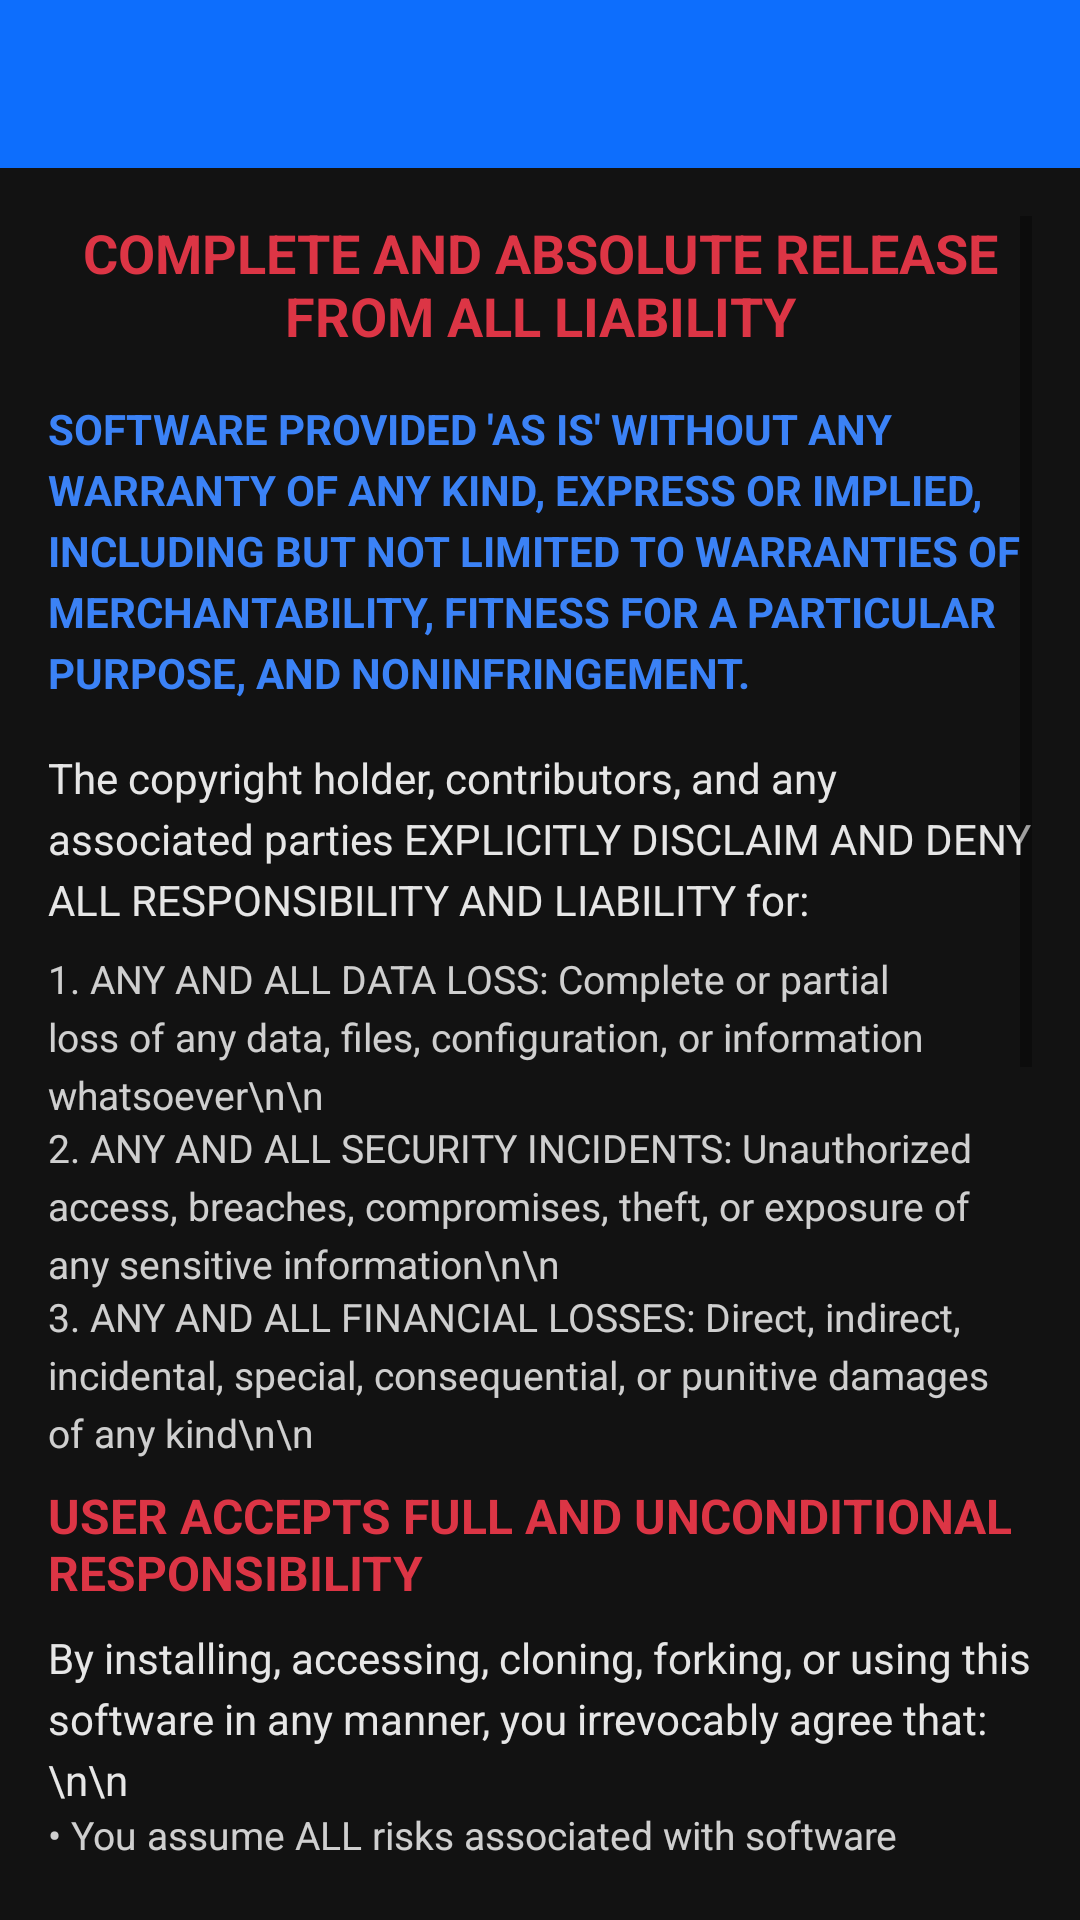

Produce the Android XML layout that renders to this screen, including the resource entries it uses.
<!-- AndroidManifest.xml: application theme Theme.SmartPasswordManager -->
<!-- res/layout/activity_disclaimer.xml -->
<?xml version="1.0" encoding="utf-8"?>
<LinearLayout xmlns:android="http://schemas.android.com/apk/res/android"
    xmlns:app="http://schemas.android.com/apk/res-auto"
    android:layout_width="match_parent"
    android:layout_height="match_parent"
    android:orientation="vertical"
    android:background="@color/dark_background">

    <com.google.android.material.appbar.MaterialToolbar
        android:id="@+id/toolbar"
        android:layout_width="match_parent"
        android:layout_height="?attr/actionBarSize"
        android:background="@color/primary_blue"
        app:titleTextColor="@color/white" />

    <ScrollView
        android:layout_width="match_parent"
        android:layout_height="0dp"
        android:layout_weight="1"
        android:padding="16dp">

        <LinearLayout
            android:layout_width="match_parent"
            android:layout_height="wrap_content"
            android:orientation="vertical">

            <TextView
                android:layout_width="match_parent"
                android:layout_height="wrap_content"
                android:text="COMPLETE AND ABSOLUTE RELEASE FROM ALL LIABILITY"
                android:textSize="18sp"
                android:textStyle="bold"
                android:textColor="#DC3545"
                android:gravity="center"
                android:layout_marginBottom="16dp" />

            <TextView
                android:layout_width="match_parent"
                android:layout_height="wrap_content"
                android:text="SOFTWARE PROVIDED 'AS IS' WITHOUT ANY WARRANTY OF ANY KIND, EXPRESS OR IMPLIED, INCLUDING BUT NOT LIMITED TO WARRANTIES OF MERCHANTABILITY, FITNESS FOR A PARTICULAR PURPOSE, AND NONINFRINGEMENT."
                android:textSize="14sp"
                android:textStyle="bold"
                android:textColor="@color/primary_blue_light"
                android:lineSpacingExtra="4dp"
                android:layout_marginBottom="16dp" />

            <TextView
                android:layout_width="match_parent"
                android:layout_height="wrap_content"
                android:text="The copyright holder, contributors, and any associated parties EXPLICITLY DISCLAIM AND DENY ALL RESPONSIBILITY AND LIABILITY for:"
                android:textSize="14sp"
                android:textColor="@color/white"
                android:alpha="0.9"
                android:lineSpacingExtra="4dp"
                android:layout_marginBottom="8dp" />

            <TextView
                android:layout_width="match_parent"
                android:layout_height="wrap_content"
                android:text="1. ANY AND ALL DATA LOSS: Complete or partial loss of any data, files, configuration, or information whatsoever\n\n"
                android:textSize="13sp"
                android:textColor="@color/white"
                android:alpha="0.8"
                android:lineSpacingExtra="4dp" />

            <TextView
                android:layout_width="match_parent"
                android:layout_height="wrap_content"
                android:text="2. ANY AND ALL SECURITY INCIDENTS: Unauthorized access, breaches, compromises, theft, or exposure of any sensitive information\n\n"
                android:textSize="13sp"
                android:textColor="@color/white"
                android:alpha="0.8"
                android:lineSpacingExtra="4dp" />

            <TextView
                android:layout_width="match_parent"
                android:layout_height="wrap_content"
                android:text="3. ANY AND ALL FINANCIAL LOSSES: Direct, indirect, incidental, special, consequential, or punitive damages of any kind\n\n"
                android:textSize="13sp"
                android:textColor="@color/white"
                android:alpha="0.8"
                android:lineSpacingExtra="4dp" />

            <TextView
                android:layout_width="match_parent"
                android:layout_height="wrap_content"
                android:text="USER ACCEPTS FULL AND UNCONDITIONAL RESPONSIBILITY"
                android:textSize="16sp"
                android:textStyle="bold"
                android:textColor="#DC3545"
                android:layout_marginTop="8dp"
                android:layout_marginBottom="8dp" />

            <TextView
                android:layout_width="match_parent"
                android:layout_height="wrap_content"
                android:text="By installing, accessing, cloning, forking, or using this software in any manner, you irrevocably agree that:\n\n"
                android:textSize="14sp"
                android:textColor="@color/white"
                android:alpha="0.9"
                android:lineSpacingExtra="4dp" />

            <TextView
                android:layout_width="match_parent"
                android:layout_height="wrap_content"
                android:text="• You assume ALL risks associated with software usage\n"
                android:textSize="13sp"
                android:textColor="@color/white"
                android:alpha="0.8"
                android:lineSpacingExtra="4dp" />

            <TextView
                android:layout_width="match_parent"
                android:layout_height="wrap_content"
                android:text="• You bear SOLE responsibility for your data, credentials, and system security\n"
                android:textSize="13sp"
                android:textColor="@color/white"
                android:alpha="0.8"
                android:lineSpacingExtra="4dp" />

            <TextView
                android:layout_width="match_parent"
                android:layout_height="wrap_content"
                android:text="• You are EXCLUSIVELY liable for compliance with all applicable laws and regulations\n"
                android:textSize="13sp"
                android:textColor="@color/white"
                android:alpha="0.8"
                android:lineSpacingExtra="4dp" />

            <TextView
                android:layout_width="match_parent"
                android:layout_height="wrap_content"
                android:text="FINAL AND BINDING AGREEMENT"
                android:textSize="16sp"
                android:textStyle="bold"
                android:textColor="#DC3545"
                android:layout_marginTop="8dp"
                android:layout_marginBottom="8dp" />

            <TextView
                android:layout_width="match_parent"
                android:layout_height="wrap_content"
                android:text="Usage of this software constitutes your FULL AND UNCONDITIONAL ACCEPTANCE of this disclaimer. If you do not accept ALL terms and conditions, DO NOT USE, CLONE, FORK, OR DOWNLOAD THIS SOFTWARE.\n\n"
                android:textSize="14sp"
                android:textStyle="bold"
                android:textColor="@color/primary_blue_light"
                android:lineSpacingExtra="4dp" />

            <TextView
                android:layout_width="match_parent"
                android:layout_height="wrap_content"
                android:text="BY PROCEEDING, YOU ACKNOWLEDGE THAT YOU HAVE READ THIS DISCLAIMER IN ITS ENTIRETY, UNDERSTAND ITS TERMS COMPLETELY, AND ACCEPT THEM WITHOUT RESERVATION OR EXCEPTION."
                android:textSize="14sp"
                android:textStyle="bold"
                android:textColor="@color/primary_blue_light"
                android:lineSpacingExtra="4dp"
                android:layout_marginBottom="24dp" />

            <View
                android:layout_width="match_parent"
                android:layout_height="1dp"
                android:background="@color/dark_card"
                android:layout_marginBottom="24dp" />

            <CheckBox
                android:id="@+id/checkAccept"
                android:layout_width="match_parent"
                android:layout_height="wrap_content"
                android:text="I have read and agree to the terms of the disclaimer"
                android:textColor="@color/white"
                android:layout_marginBottom="24dp" />

            <Button
                android:id="@+id/btnAccept"
                android:layout_width="match_parent"
                android:layout_height="56dp"
                android:text="ACCEPT AND CONTINUE"
                android:enabled="false"
                android:backgroundTint="@color/primary_blue"
                style="@style/Widget.MaterialComponents.Button" />

            <Button
                android:id="@+id/btnDecline"
                android:layout_width="match_parent"
                android:layout_height="56dp"
                android:text="DECLINE AND EXIT"
                android:layout_marginTop="8dp"
                style="@style/Widget.MaterialComponents.Button.OutlinedButton" />

        </LinearLayout>

    </ScrollView>

</LinearLayout>
<!-- resources referenced by this layout -->
<resources>
  <color name="dark_background">#121212</color>
  <color name="dark_card">#2c2c2c</color>
  <color name="primary_blue">#0d6efd</color>
  <color name="primary_blue_light">#3b82f6</color>
  <color name="white">#ffffff</color>
  <style name="Theme.SmartPasswordManager" parent="Theme.MaterialComponents.DayNight.NoActionBar">
          <item name="colorPrimary">@color/primary_blue</item>
          <item name="colorPrimaryVariant">@color/primary_blue_dark</item>
          <item name="colorOnPrimary">@color/white</item>
          <item name="colorSecondary">@color/primary_blue_light</item>
          <item name="colorOnSecondary">@color/white</item>
          <item name="android:colorBackground">@color/dark_background</item>
          <item name="colorSurface">@color/dark_surface</item>
          <item name="colorOnSurface">@color/white</item>
          <item name="materialAlertDialogTheme">@style/ThemeOverlay.MaterialComponents.MaterialAlertDialog</item>
      </style>
  <color name="primary_blue_dark">#0a58ca</color>
  <color name="dark_surface">#1e1e1e</color>
  <style name="ThemeOverlay.MaterialComponents.MaterialAlertDialog" parent="ThemeOverlay.MaterialComponents.MaterialAlertDialog" tools:ignore="PrivateResource,ResourceCycle">
          <item name="colorPrimary">@color/primary_blue</item>
          <item name="colorOnSurface">@color/white</item>
          <item name="colorSurface">@color/dark_surface</item>
      </style>
</resources>
